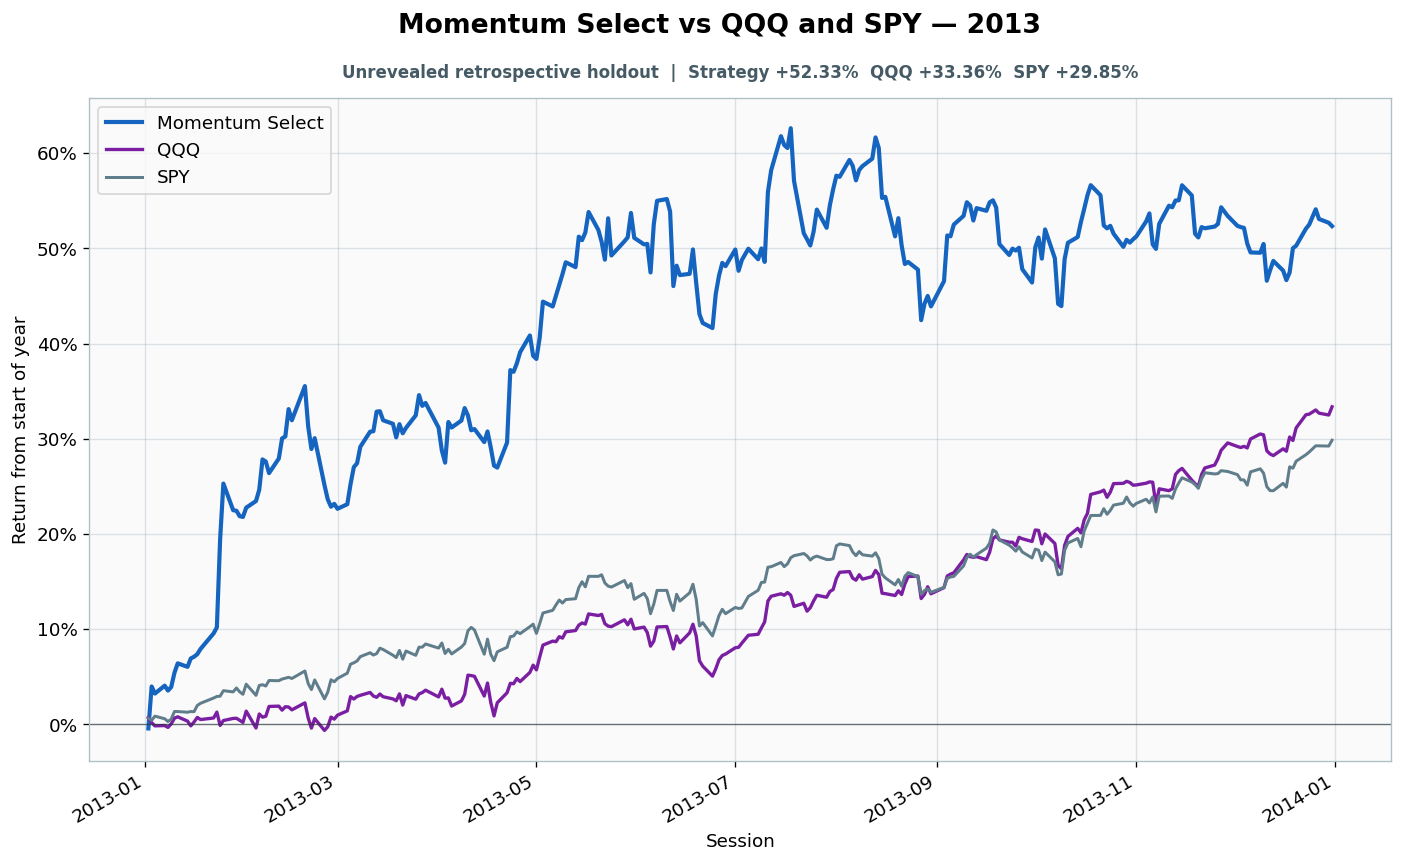

The data file committed next to this chart (first rows):
date, strategy_equity, spy_equity, qqq_equity, gross_close, cash_close, trade_at_open, turnover, cost_fraction, cumulative_turnover, strategy_return_index, spy_return_index, qqq_return_index
2013-01-02, 2.095, 1.249, 0.7414, 1.0, 0.0, False, 0.0, 0.0, 300.1, -0.004224, 0.006547, 0.007043
2013-01-03, 2.187, 1.246, 0.7376, 1.0, 0.0, False, 0.0, 0.0, 300.1, 0.03984, 0.004272, 0.001798
2013-01-04, 2.172, 1.251, 0.7352, 1.0, 0.0, False, 0.0, 0.0, 300.1, 0.03239, 0.008683, -0.001499
2013-01-07, 2.189, 1.248, 0.7354, 1.0, 0.0, True, 0.4421, 0.000221, 300.6, 0.0407, 0.005927, -0.001199
2013-01-08, 2.178, 1.244, 0.7339, 1, 2.220446049250313e-16, False, 0.0, 0.0, 300.6, 0.03552, 0.003032, -0.003147
2013-01-09, 2.186, 1.247, 0.7367, 1, 3.3306690738754696e-16, False, 0.0, 0.0, 300.6, 0.03924, 0.005582, 0.0005996
2013-01-10, 2.218, 1.257, 0.7411, 1, 2.220446049250313e-16, False, 0.0, 0.0, 300.6, 0.05433, 0.01358, 0.006594
2013-01-11, 2.239, 1.257, 0.7421, 1.0, 1.1102230246251563e-16, False, 0.0, 0.0, 300.6, 0.06413, 0.01351, 0.007943
2013-01-14, 2.231, 1.256, 0.7388, 1.0, 0.0, True, 0.4185, 0.0002092, 301, 0.06047, 0.01282, 0.003447
2013-01-15, 2.249, 1.257, 0.7352, 1.0, 0.0, False, 0.0, 0.0, 301, 0.06926, 0.01351, -0.001499
2013-01-16, 2.253, 1.257, 0.7381, 1, 2.220446049250313e-16, False, 0.0, 0.0, 301, 0.07107, 0.01337, 0.002548
2013-01-17, 2.259, 1.265, 0.7417, 1, 2.220446049250313e-16, False, 0.0, 0.0, 301, 0.07376, 0.01992, 0.007343
2013-01-18, 2.27, 1.268, 0.74, 1.0, 0.0, False, 0.0, 0.0, 301, 0.0793, 0.02219, 0.005095
2013-01-22, 2.305, 1.275, 0.7412, 1.0, 0.0, True, 0.05015, 2.5073235571319865e-05, 301, 0.09562, 0.0277, 0.006744
2013-01-23, 2.318, 1.277, 0.7458, 1.0, 1.1102230246251563e-16, False, 0.0, 0.0, 301, 0.1019, 0.02936, 0.01289
2013-01-24, 2.513, 1.277, 0.7355, 1.0, 0.0, False, 0.0, 0.0, 301, 0.1945, 0.02963, -0.001049
2013-01-25, 2.636, 1.284, 0.7392, 1.0, 0.0, False, 0.0, 0.0, 301, 0.2529, 0.03542, 0.004046
2013-01-28, 2.577, 1.283, 0.7409, 1, 2.220446049250313e-16, False, 0.0, 0.0, 301, 0.225, 0.03418, 0.006294
2013-01-29, 2.576, 1.288, 0.741, 1.0, 0.0, True, 0.1643, 8.213892368892055e-05, 301.2, 0.2244, 0.03825, 0.006444
2013-01-30, 2.564, 1.283, 0.7395, 1.0, 0.0, False, 0.0, 0.0, 301.2, 0.2187, 0.03418, 0.004346
2013-01-31, 2.562, 1.28, 0.7378, 1.0, 0.0, False, 0.0, 0.0, 301.2, 0.2179, 0.03163, 0.002098
2013-02-01, 2.582, 1.293, 0.7465, 1.0, 1.1102230246251563e-16, False, 0.0, 0.0, 301.2, 0.2276, 0.04224, 0.01394
2013-02-04, 2.597, 1.278, 0.7335, 1.0, 0.0, False, 0.0, 0.0, 301.2, 0.2346, 0.03053, -0.003746
2013-02-05, 2.622, 1.291, 0.7443, 1.0, 0.0, True, 0.02995, 1.497320762148592e-05, 301.2, 0.2465, 0.04093, 0.01094
2013-02-06, 2.689, 1.292, 0.7419, 1.0, 0.0, False, 0.0, 0.0, 301.2, 0.2783, 0.04169, 0.007643
2013-02-07, 2.684, 1.291, 0.7426, 1.0, 1.1102230246251563e-16, False, 0.0, 0.0, 301.2, 0.2761, 0.04031, 0.008542
2013-02-08, 2.659, 1.298, 0.7502, 1.0, 0.0, False, 0.0, 0.0, 301.2, 0.2639, 0.0461, 0.01888
2013-02-11, 2.691, 1.297, 0.7504, 1.0, 1.1102230246251563e-16, False, 0.0, 0.0, 301.2, 0.2792, 0.0459, 0.01918
2013-02-12, 2.735, 1.3, 0.7473, 1, 0.0, True, 0.0404, 2.019779085764744e-05, 301.3, 0.3004, 0.04762, 0.01499
2013-02-13, 2.74, 1.301, 0.7499, 1.0, 0.0, False, 0.0, 0.0, 301.3, 0.3024, 0.04851, 0.01858
2013-02-14, 2.8, 1.302, 0.7497, 1.0, 0.0, False, 0.0, 0.0, 301.3, 0.3311, 0.04948, 0.01828
2013-02-15, 2.776, 1.3, 0.7475, 1, 2.220446049250313e-16, False, 0.0, 0.0, 301.3, 0.3194, 0.04824, 0.01529
2013-02-19, 2.851, 1.31, 0.7529, 1, 6.661338147750939e-16, False, 0.0, 0.0, 301.3, 0.3554, 0.0561, 0.02263
2013-02-20, 2.762, 1.294, 0.7413, 1.0, 0.0, True, 1.218, 0.0006091, 302.5, 0.3131, 0.04293, 0.006894
2013-02-21, 2.712, 1.286, 0.7334, 1.0, 0.0, False, 0.0, 0.0, 302.5, 0.2892, 0.03659, -0.003896
2013-02-22, 2.736, 1.298, 0.7408, 1, 2.220446049250313e-16, False, 0.0, 0.0, 302.5, 0.3006, 0.04672, 0.006144
2013-02-25, 2.632, 1.274, 0.7316, 1, 3.3306690738754696e-16, False, 0.0, 0.0, 302.5, 0.2514, 0.02681, -0.006294
2013-02-26, 2.601, 1.282, 0.7344, 1, 4.440892098500626e-16, False, 0.0, 0.0, 302.5, 0.2365, 0.03384, -0.002548
2013-02-27, 2.585, 1.299, 0.7419, 1.0, 0.0, True, 0.4072, 0.0002036, 302.9, 0.2286, 0.04686, 0.007643
2013-02-28, 2.591, 1.296, 0.7403, 1.0, 1.1102230246251563e-16, False, 0.0, 0.0, 302.9, 0.2316, 0.04479, 0.005545
2013-03-01, 2.58, 1.3, 0.7434, 1, 2.220446049250313e-16, False, 0.0, 0.0, 302.9, 0.2265, 0.04824, 0.009741
2013-03-04, 2.59, 1.307, 0.7467, 1, 3.3306690738754696e-16, False, 0.0, 0.0, 302.9, 0.2312, 0.05382, 0.01424
2013-03-05, 2.635, 1.319, 0.7578, 1, 2.220446049250313e-16, False, 0.0, 0.0, 302.9, 0.2524, 0.06326, 0.02922
2013-03-06, 2.672, 1.321, 0.7559, 1.0, 1.1102230246251563e-16, True, 0.4265, 0.0002132, 303.3, 0.2702, 0.06471, 0.02668
2013-03-07, 2.681, 1.323, 0.7579, 1.0, 1.1102230246251563e-16, False, 0.0, 0.0, 303.3, 0.2743, 0.06664, 0.02937
2013-03-08, 2.717, 1.329, 0.7588, 1, 0.0, False, 0.0, 0.0, 303.3, 0.2916, 0.07119, 0.03057
2013-03-11, 2.75, 1.334, 0.761, 1.0, 0.0, False, 0.0, 0.0, 303.3, 0.3074, 0.07525, 0.03357
2013-03-12, 2.751, 1.331, 0.7582, 1.0, 0.0, False, 0.0, 0.0, 303.3, 0.3079, 0.07284, 0.02982
2013-03-13, 2.795, 1.333, 0.7572, 1.0, 0.0, True, 0.034, 1.6998460284293484e-05, 303.3, 0.3285, 0.07436, 0.02847
2013-03-14, 2.796, 1.34, 0.7598, 1.0, 0.0, False, 0.0, 0.0, 303.3, 0.3289, 0.08008, 0.03192
2013-03-15, 2.775, 1.338, 0.7577, 1.0, 0.0, False, 0.0, 0.0, 303.3, 0.3194, 0.07865, 0.02905
2013-03-18, 2.768, 1.331, 0.756, 1.0, 0.0, False, 0.0, 0.0, 303.3, 0.3158, 0.0727, 0.0268
2013-03-19, 2.738, 1.328, 0.7546, 1.0, 0.0, False, 0.0, 0.0, 303.3, 0.3015, 0.07021, 0.02485
2013-03-20, 2.767, 1.337, 0.7599, 1.0, 0.0, True, 0.01511, 7.554951464635848e-06, 303.4, 0.3154, 0.07768, 0.03205
2013-03-21, 2.747, 1.325, 0.7512, 1.0, 0.0, False, 0.0, 0.0, 303.4, 0.3057, 0.06848, 0.02034
2013-03-22, 2.759, 1.336, 0.7585, 1.0, 0.0, False, 0.0, 0.0, 303.4, 0.3114, 0.07706, 0.03025
2013-03-25, 2.786, 1.331, 0.7558, 1.0, 0.0, False, 0.0, 0.0, 303.4, 0.3246, 0.07256, 0.0265
2013-03-26, 2.831, 1.341, 0.7599, 1.0, 0.0, False, 0.0, 0.0, 303.4, 0.3459, 0.08114, 0.03205
2013-03-27, 2.807, 1.341, 0.7609, 1, 0.0, True, 1.206, 0.0006032, 304.6, 0.3346, 0.08114, 0.03341
2013-03-28, 2.814, 1.345, 0.7627, 1.0, 0.0, False, 0.0, 0.0, 304.6, 0.3376, 0.08447, 0.03596
... 192 more rows
